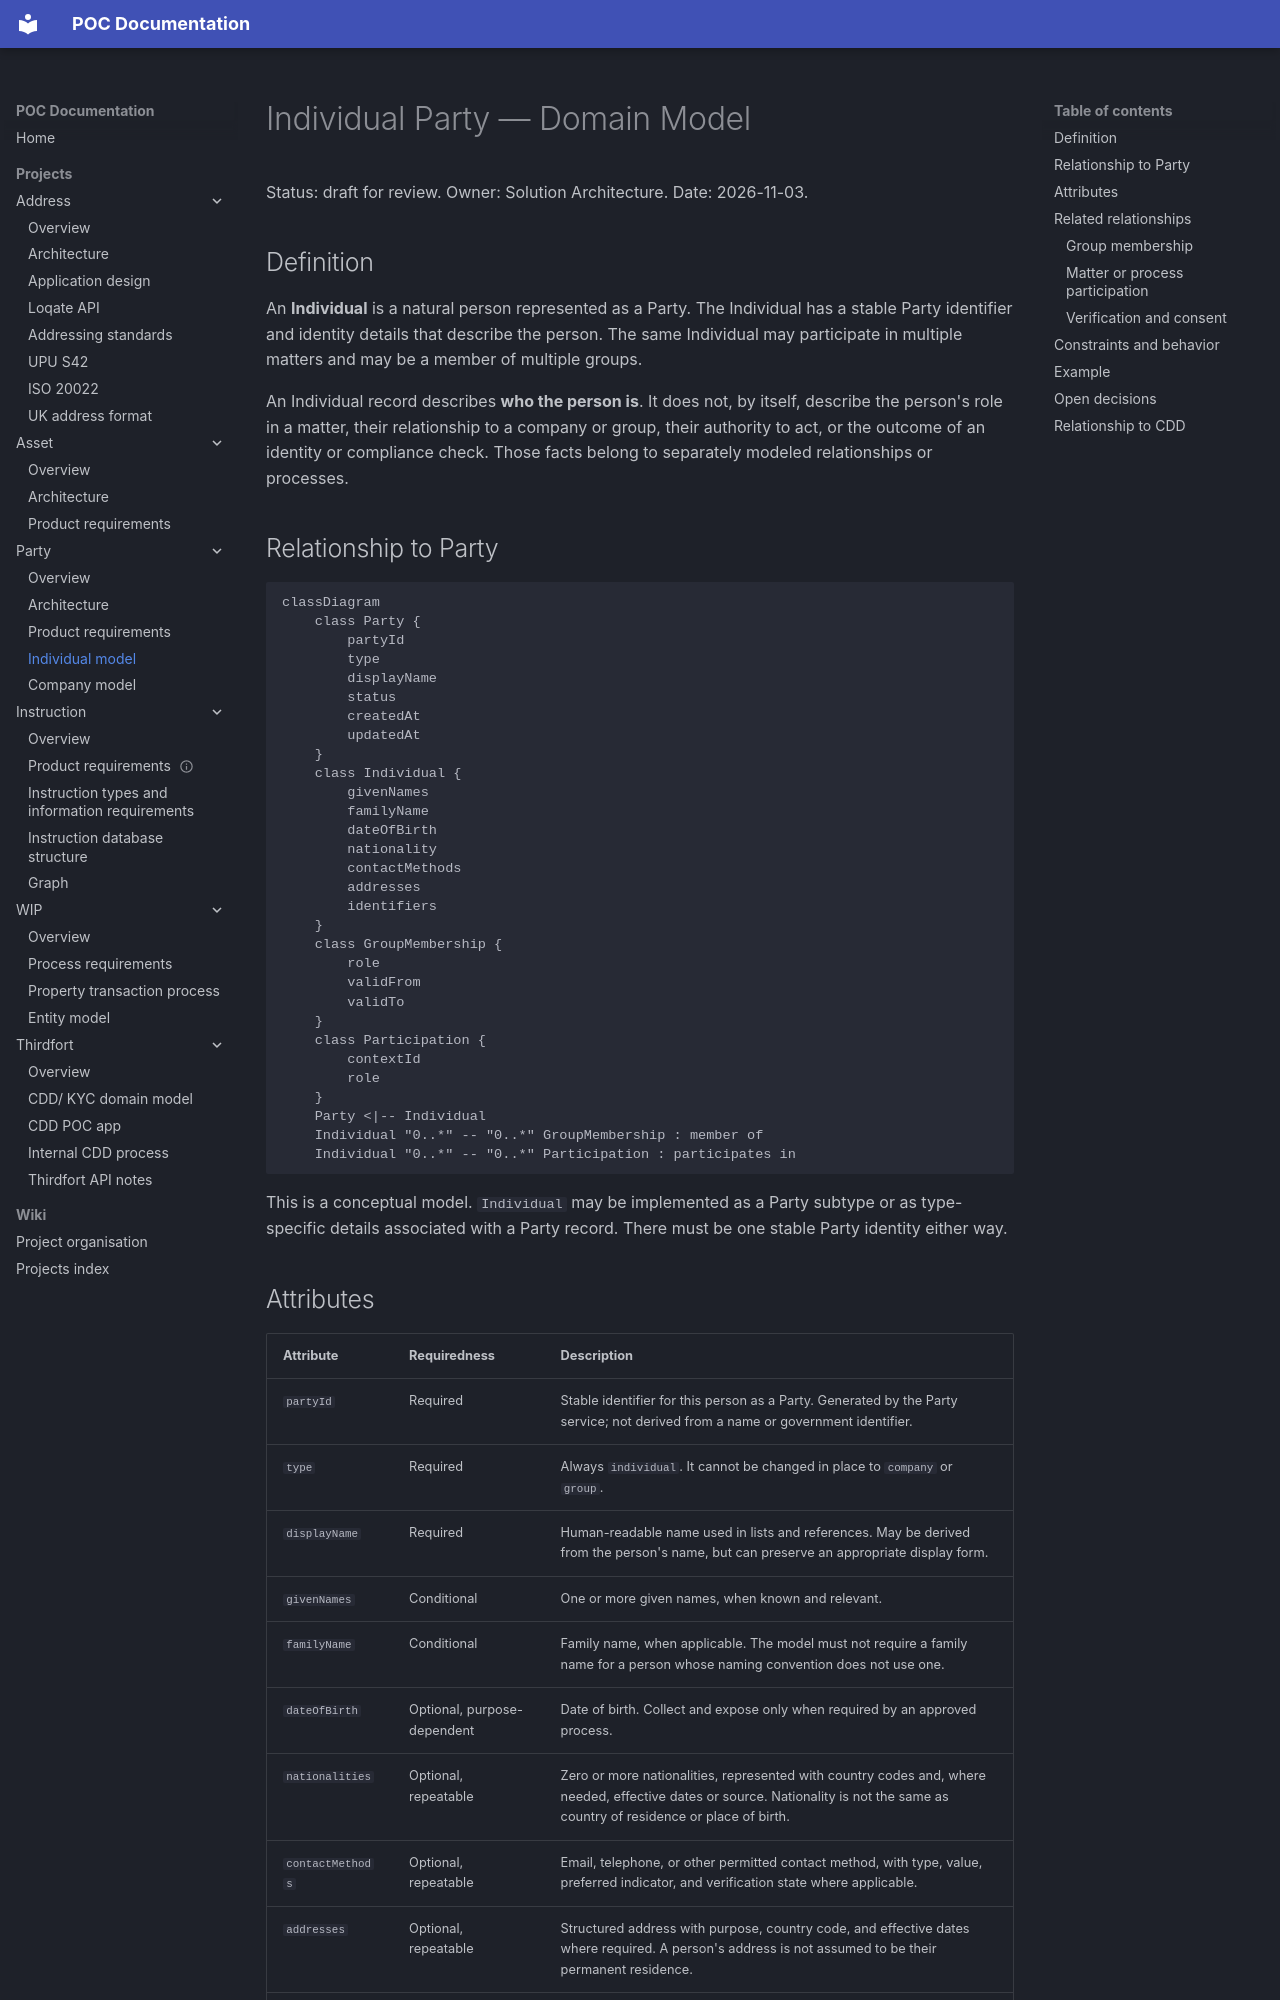

repository: newportg/POC-Documentation · page: projects/Party/individual-model/index.html · generator: mkdocs

# Individual Party — Domain Model

Status: draft for review. Owner: Solution Architecture. Date: 2026-11-03.

## Definition

An **Individual** is a natural person represented as a Party. The Individual has a
stable Party identifier and identity details that describe the person. The same
Individual may participate in multiple matters and may be a member of multiple groups.

An Individual record describes **who the person is**. It does not, by itself, describe
the person's role in a matter, their relationship to a company or group, their
authority to act, or the outcome of an identity or compliance check. Those facts
belong to separately modeled relationships or processes.

## Relationship to Party

```mermaid
classDiagram
    class Party {
        partyId
        type
        displayName
        status
        createdAt
        updatedAt
    }
    class Individual {
        givenNames
        familyName
        dateOfBirth
        nationality
        contactMethods
        addresses
        identifiers
    }
    class GroupMembership {
        role
        validFrom
        validTo
    }
    class Participation {
        contextId
        role
    }
    Party <|-- Individual
    Individual "0..*" -- "0..*" GroupMembership : member of
    Individual "0..*" -- "0..*" Participation : participates in
```

This is a conceptual model. `Individual` may be implemented as a Party subtype or as
type-specific details associated with a Party record. There must be one stable Party
identity either way.
